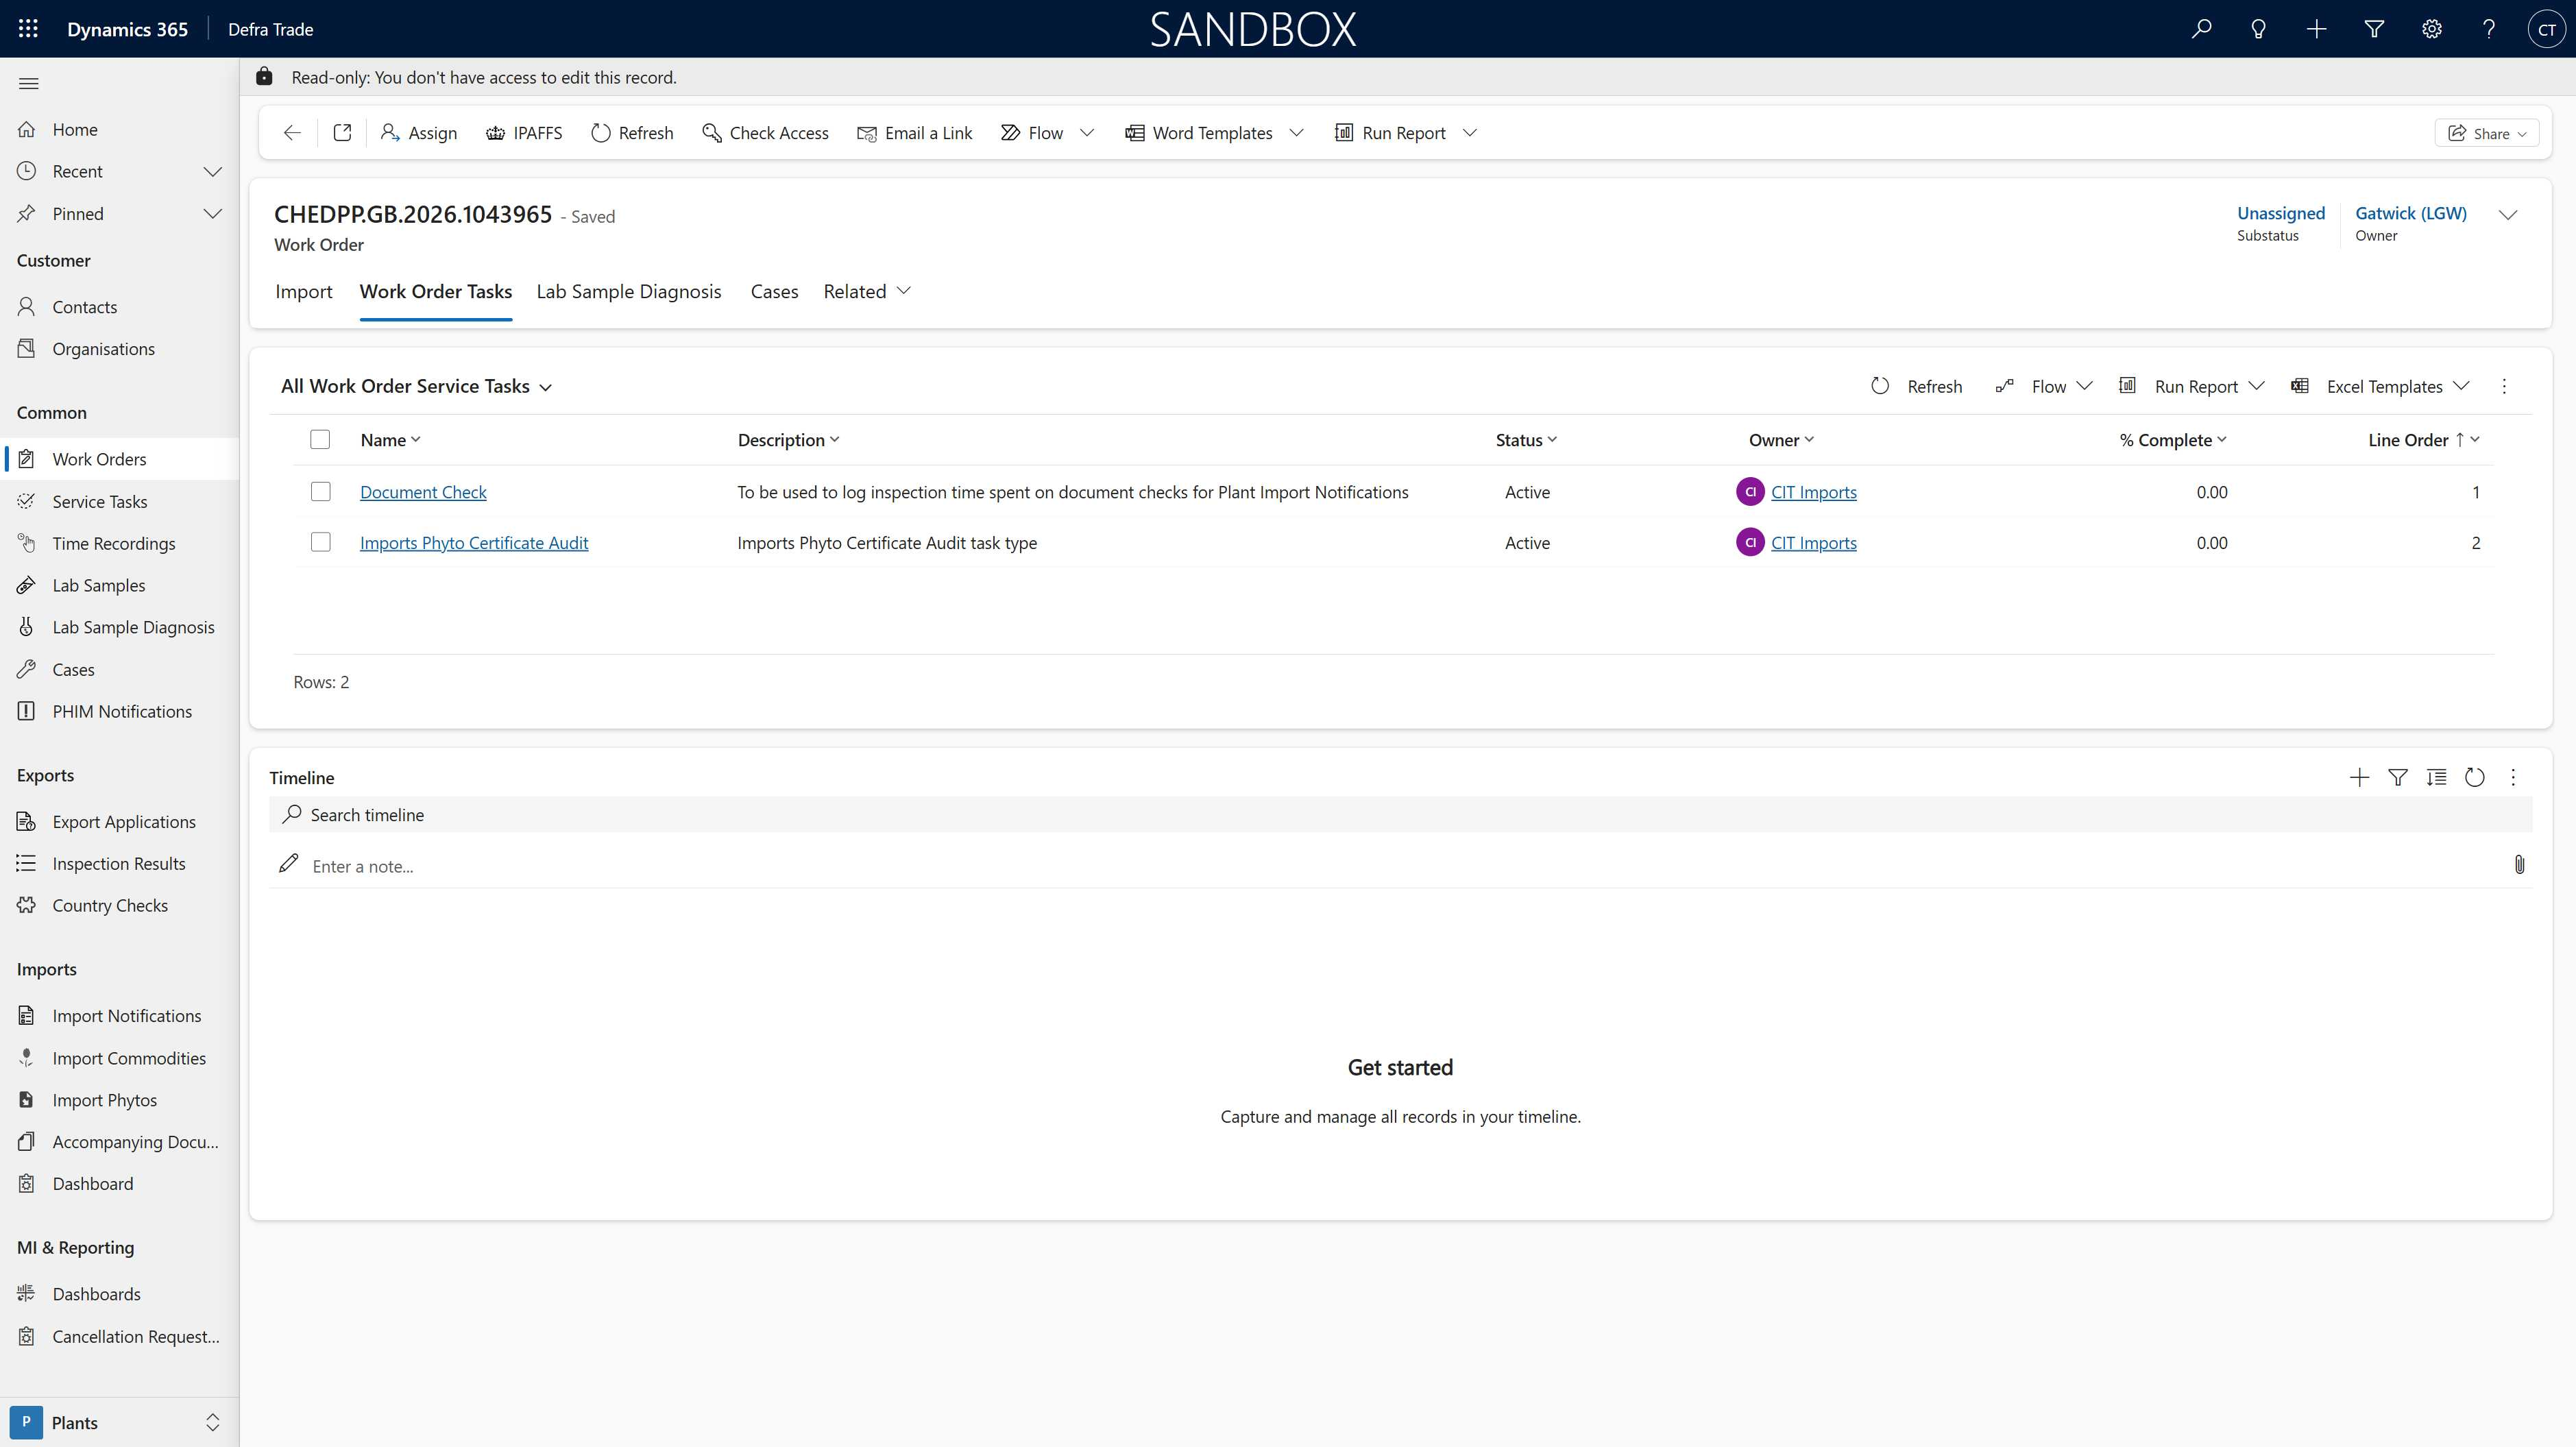
Task: Robotic Automation Process for the handling of Phytosanitary Certificates submitted to APHA for the processing of imported plant commodities.
Workflow: Test

Step 1: Use Application/Browser in window '* - Dynamics 365' (msedge.exe)

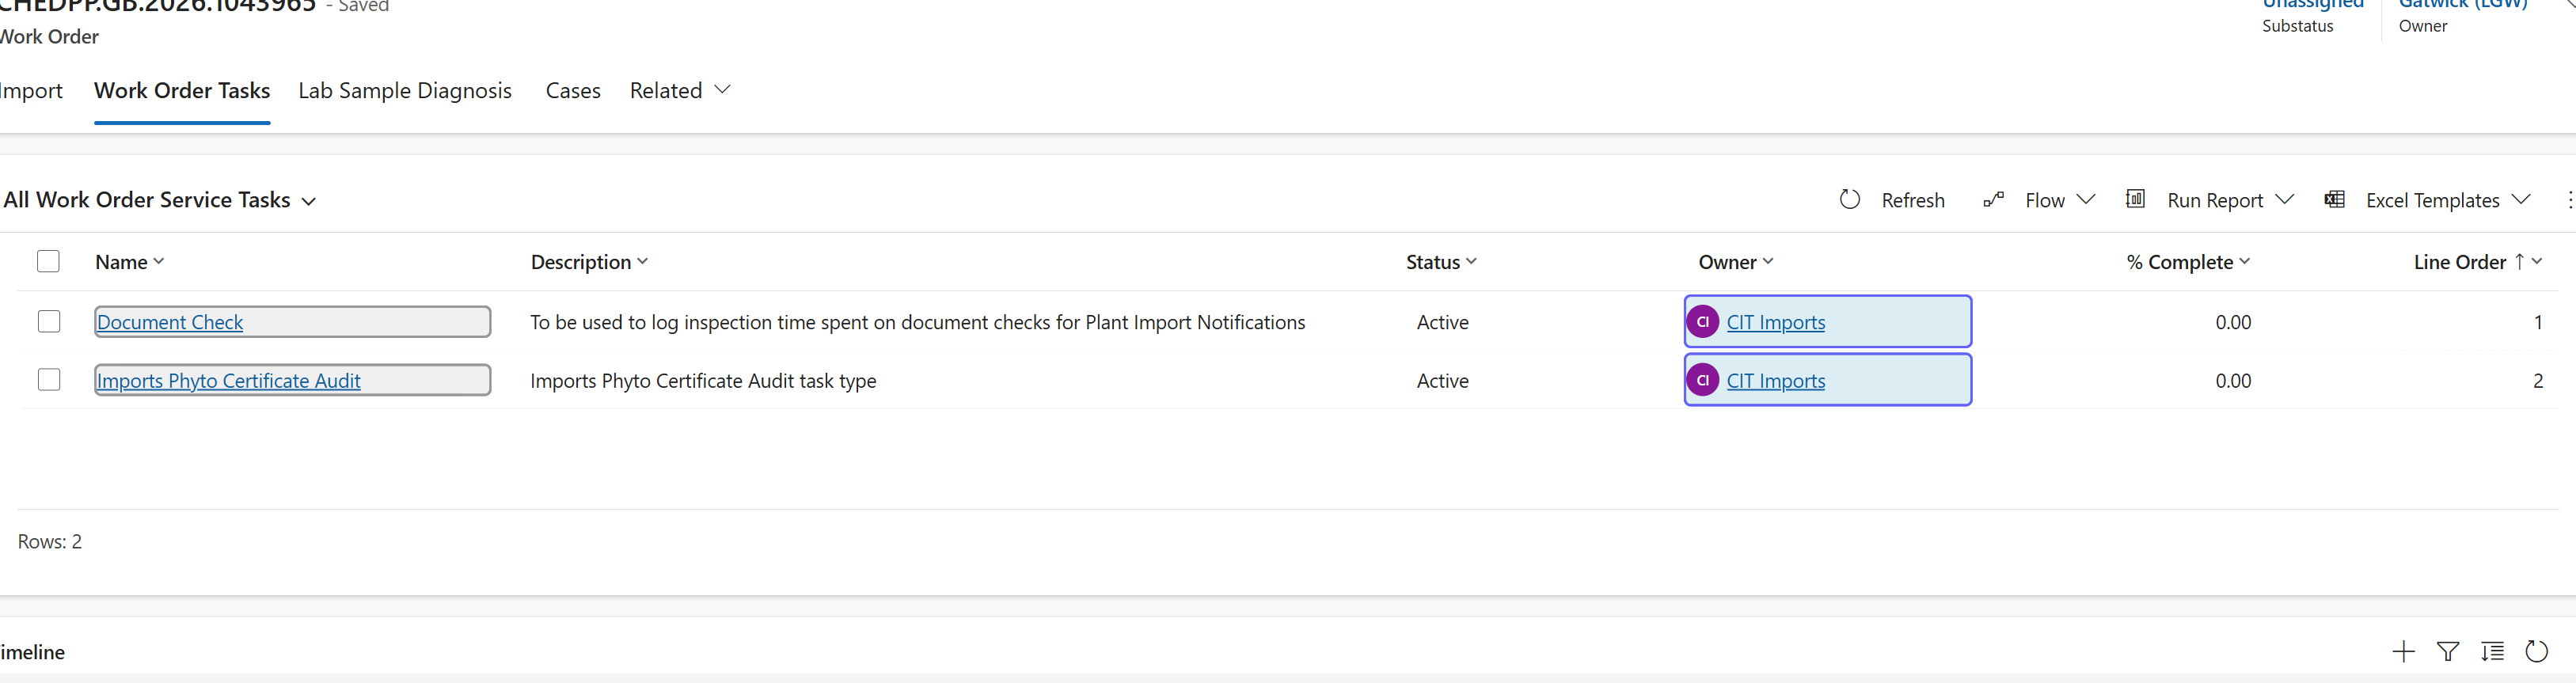
Step 2: get-text from the element in window '* - Dynamics 365' (msedge.exe)
